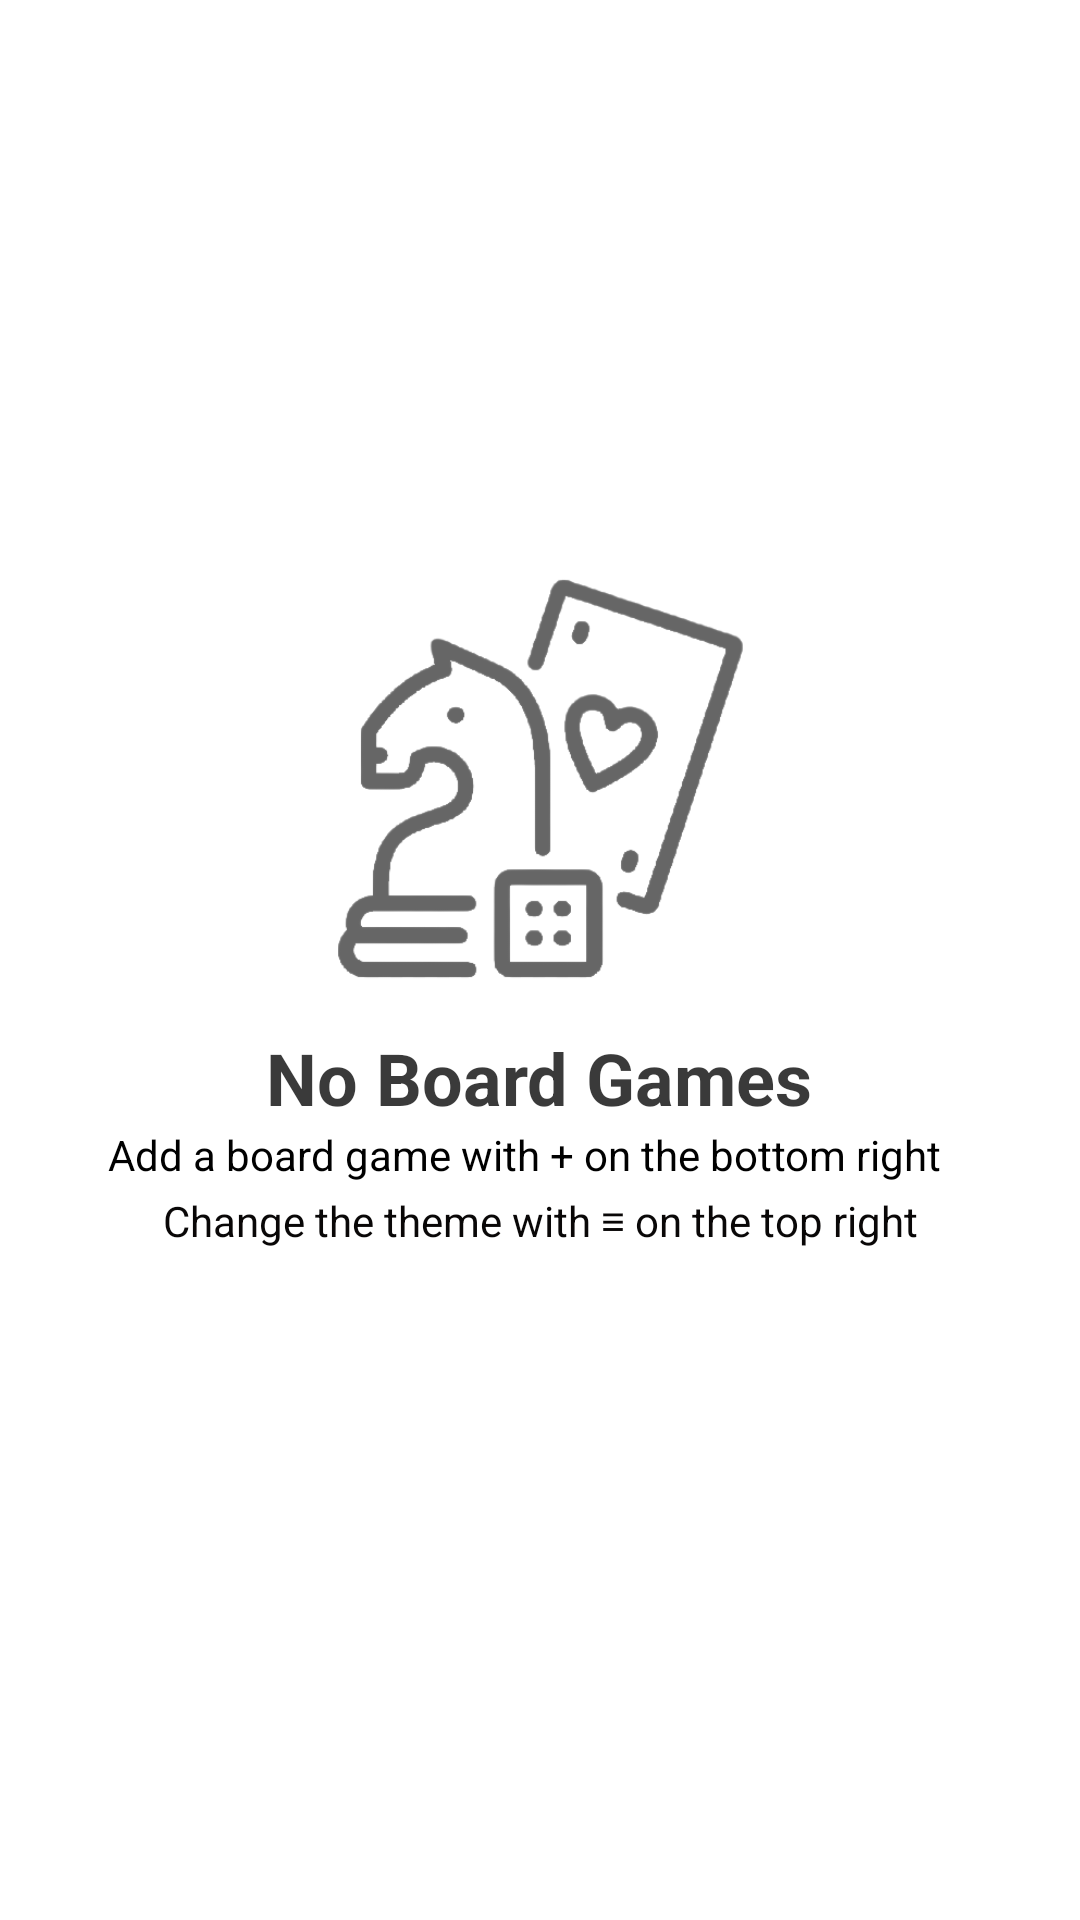

The Android layout XML behind this screen, and the referenced resources:
<!-- AndroidManifest.xml: application theme Theme.Argon -->
<!-- res/layout/config_list_emptystate.xml -->
<?xml version="1.0" encoding="utf-8"?>
<androidx.constraintlayout.widget.ConstraintLayout xmlns:android="http://schemas.android.com/apk/res/android"
    xmlns:app="http://schemas.android.com/apk/res-auto"
    xmlns:tools="http://schemas.android.com/tools"
    android:layout_width="match_parent"
    android:layout_height="match_parent">

    <ImageView
        android:id="@+id/imageView"
        android:layout_width="243dp"
        android:layout_height="167dp"
        android:layout_marginTop="176dp"
        android:alpha="0.6"
        app:layout_constraintEnd_toEndOf="parent"
        app:layout_constraintStart_toStartOf="parent"
        app:layout_constraintTop_toTopOf="parent"
        app:srcCompat="@drawable/emptystate" />

    <TextView
        android:id="@+id/textView2"
        android:layout_width="wrap_content"
        android:layout_height="wrap_content"
        android:alpha="0.8"
        android:text="No Board Games"
        android:textAlignment="center"
        android:textColor="#090909"
        android:textSize="24sp"
        android:textStyle="bold"
        app:layout_constraintBottom_toBottomOf="parent"
        app:layout_constraintEnd_toEndOf="@+id/imageView"
        app:layout_constraintHorizontal_bias="0.496"
        app:layout_constraintStart_toStartOf="@+id/imageView"
        app:layout_constraintTop_toBottomOf="@+id/imageView"
        app:layout_constraintVertical_bias="0.0" />

    <TextView
        android:id="@+id/textView3"
        android:layout_width="289dp"
        android:layout_height="20dp"
        android:text="Add a board game with + on the bottom right"
        android:textColor="#000000"
        app:layout_constraintBottom_toBottomOf="parent"
        app:layout_constraintEnd_toEndOf="@+id/textView2"
        app:layout_constraintHorizontal_bias="0.495"
        app:layout_constraintStart_toStartOf="@+id/textView2"
        app:layout_constraintTop_toBottomOf="@+id/textView2"
        app:layout_constraintVertical_bias="0.0" />

    <TextView
        android:id="@+id/textView4"
        android:layout_width="274dp"
        android:layout_height="19dp"
        android:layout_marginTop="2dp"
        android:text="Change the theme with ≡ on the top right"
        android:textAlignment="center"
        android:textColor="#090707"
        app:layout_constraintBottom_toBottomOf="parent"
        app:layout_constraintEnd_toEndOf="@+id/textView3"
        app:layout_constraintHorizontal_bias="0.466"
        app:layout_constraintStart_toStartOf="@+id/textView3"
        app:layout_constraintTop_toBottomOf="@+id/textView3"
        app:layout_constraintVertical_bias="0.0" />
</androidx.constraintlayout.widget.ConstraintLayout>
<!-- resources referenced by this layout -->
<resources>
  <!-- drawable emptystate: png bitmap (drawable, 31663 bytes) -->
  <style name="Theme.Argon" parent="Theme.MaterialComponents.DayNight.DarkActionBar">
          
          <item name="colorPrimary">#F82C769E</item>
          <item name="colorPrimaryVariant">#2B5B6E</item>
          <item name="colorOnPrimary">@color/white</item>
          
          <item name="colorSecondary">@color/teal_200</item>
          <item name="colorSecondaryVariant">@color/teal_700</item>
          <item name="colorOnSecondary">@color/black</item>
          
          <item name="android:statusBarColor" tools:targetApi="l">?attr/colorPrimaryVariant</item>
          
      </style>
  <color name="white">#FFFFFFFF</color>
  <color name="teal_200">#FF03DAC5</color>
  <color name="teal_700">#FF018786</color>
  <color name="black">#FF000000</color>
</resources>
